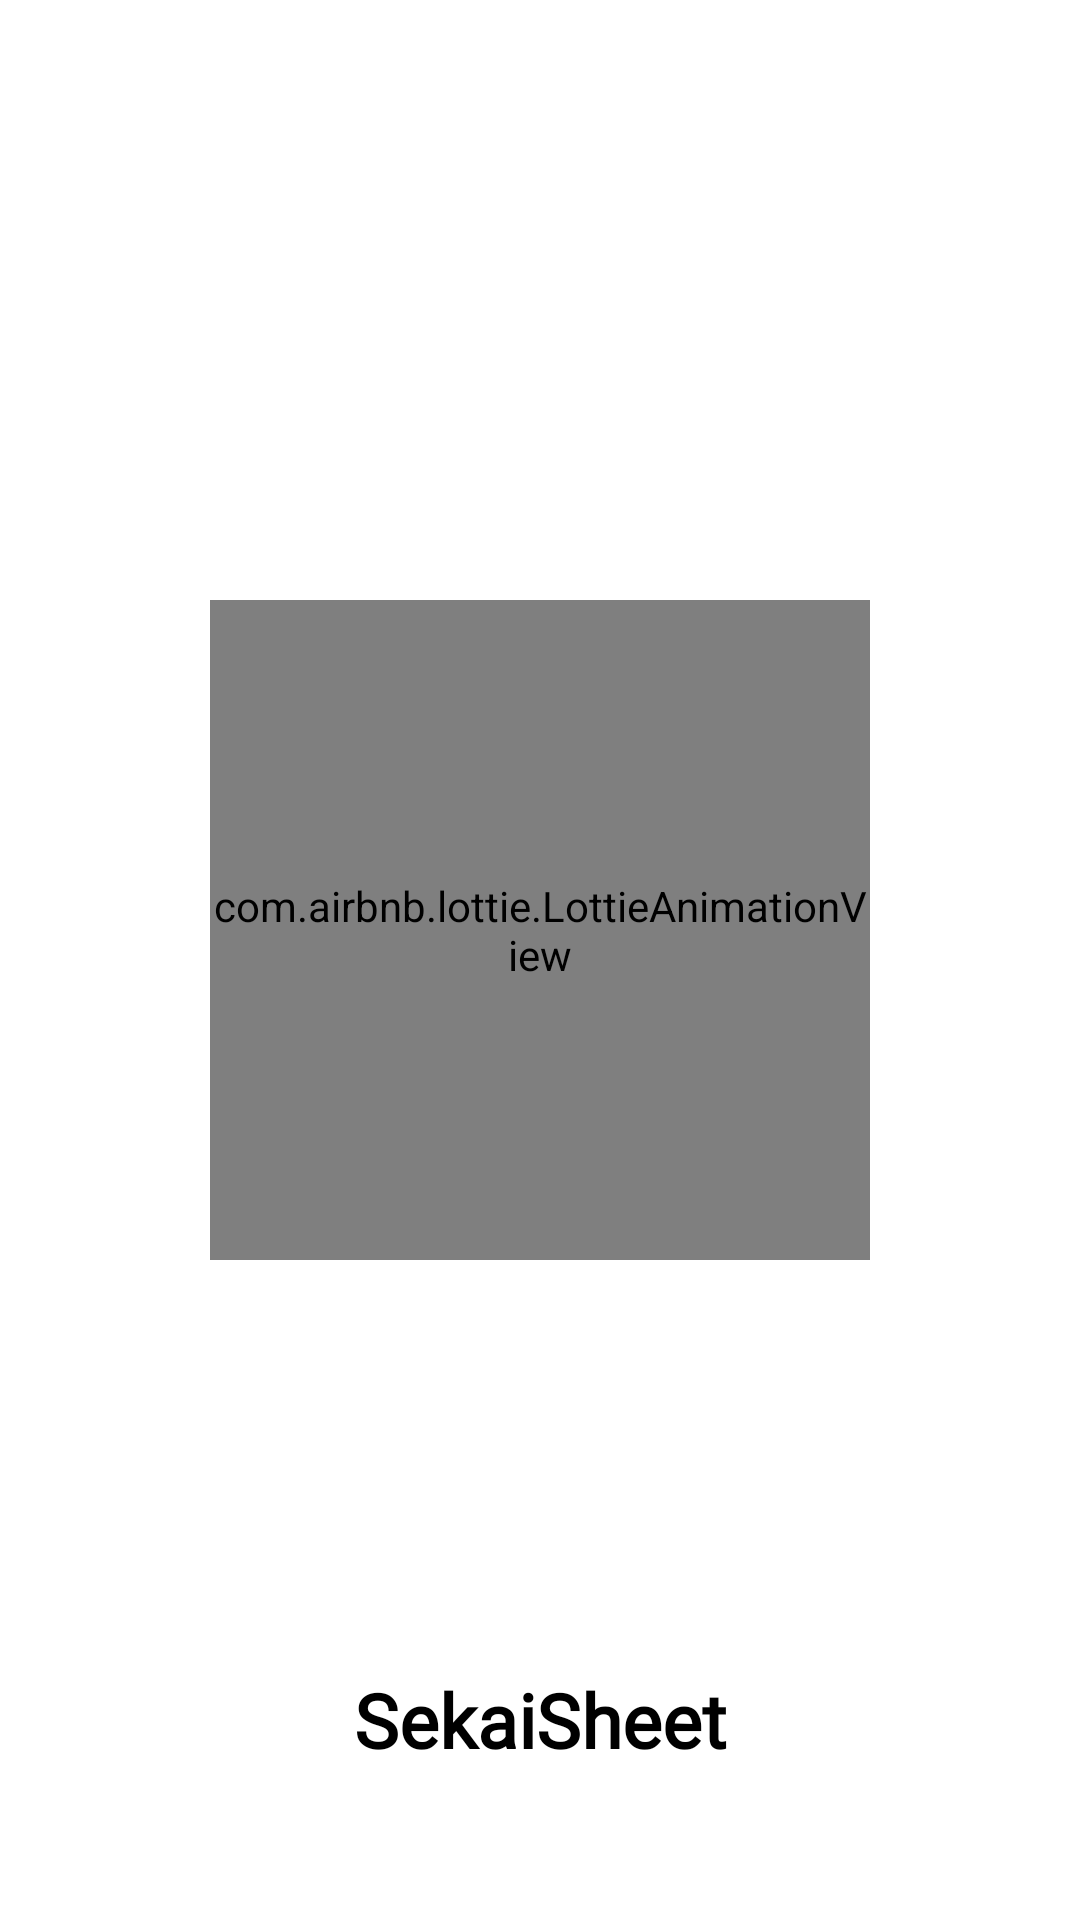

Layout XML and referenced resources for this Android screen:
<!-- AndroidManifest.xml: application theme Theme.SekaiSheet -->
<!-- res/layout/activity_splash_screen.xml -->
<?xml version="1.0" encoding="utf-8"?>
<androidx.constraintlayout.widget.ConstraintLayout
    xmlns:android="http://schemas.android.com/apk/res/android"
    xmlns:app="http://schemas.android.com/apk/res-auto"
    xmlns:tools="http://schemas.android.com/tools"
    android:layout_width="match_parent"
    android:background="@color/white"
    android:layout_height="match_parent"
    tools:context=".Activites.SplashScreen">

    <com.airbnb.lottie.LottieAnimationView
        android:id="@+id/animationView"
        android:layout_width="match_parent"
        android:layout_height="220dp"

        android:scaleType="fitCenter"
        android:layout_marginLeft="70dp"
        android:layout_marginRight="70dp"

        app:lottie_rawRes="@raw/themesplash"
        app:layout_constraintTop_toTopOf="parent"
        android:layout_marginTop="200dp"

        app:lottie_autoPlay="true"
        app:lottie_loop="true">


    </com.airbnb.lottie.LottieAnimationView>

    <TextView
        android:layout_width="match_parent"
        android:layout_height="wrap_content"
        android:layout_marginBottom="50dp"
        android:fontFamily="@font/alatsi"
        android:text="@string/app_name"
        android:textAlignment="center"
        android:textColor="@color/black"


        android:textSize="25dp"
        android:textStyle="bold"
        app:layout_constraintBottom_toBottomOf="parent"
        tools:layout_editor_absoluteX="20dp"></TextView>

</androidx.constraintlayout.widget.ConstraintLayout>
<!-- resources referenced by this layout -->
<resources>
  <color name="black">#FF000000</color>
  <color name="white">#FFFFFFFF</color>
  <string name="app_name">SekaiSheet</string>
  <style name="Theme.SekaiSheet" parent="Theme.MaterialComponents.DayNight.NoActionBar">
          
          <item name="colorPrimary">@color/purple_500</item>
          <item name="colorPrimaryVariant">@color/purple_700</item>
          <item name="colorOnPrimary">@color/white</item>
          
          <item name="colorSecondary">@color/teal_200</item>
          <item name="colorSecondaryVariant">@color/teal_700</item>
          <item name="colorOnSecondary">@color/black</item>
  
          
          <item name="android:statusBarColor" tools:targetApi="l">@color/background_color</item>
          
      </style>
  <color name="purple_500">#FF6200EE</color>
  <color name="purple_700">#FF3700B3</color>
  <color name="teal_200">#FF03DAC5</color>
  <color name="teal_700">#FF018786</color>
  <color name="background_color">#d6e1e8</color>
</resources>
